Run: headless pygame with SDL's dummy video driver; simulated clock (each Clock.tick advances the game by its frame time, no real sleeping); random seed 0; keys injected as events and as key.get_pressed() state; mouse plan: one left click at the window centre at the start of phase 2, then a move to the lower-right quarter at the start of phase 3.
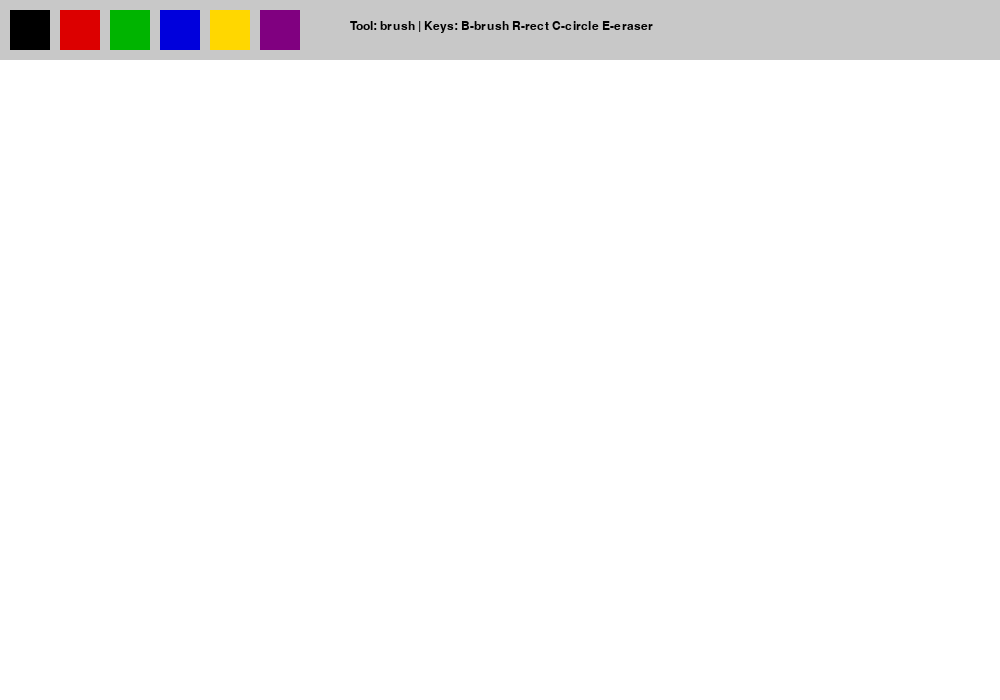
Frame 1 of 4 · flips 1–60 · no input
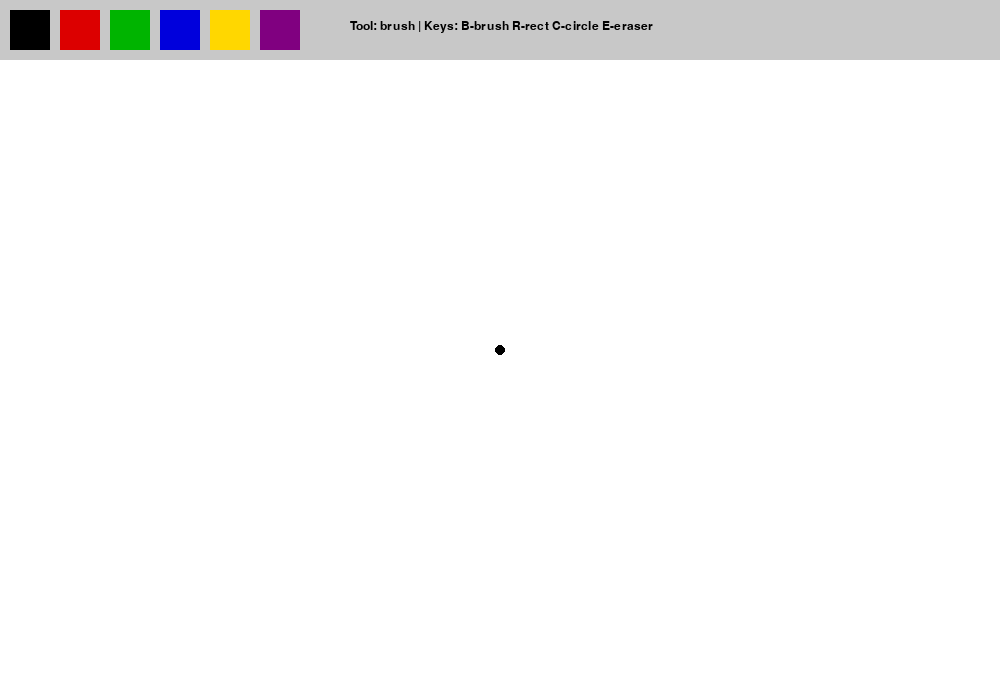
Frame 2 of 4 · flips 61–180 · clicked the window centre · tapped SPACE, RETURN · held RIGHT (→), D
Frame 3 of 4 · flips 181–300 · moved the mouse to the lower-right quarter · held DOWN (↓), S · screen unchanged from frame 2, image omitted
Frame 4 of 4 · flips 301–420 · held LEFT (←), A, UP (↑), W · screen unchanged from frame 3, image omitted

The pygame program that drew these frames:

import pygame
import sys

pygame.init()

WIDTH, HEIGHT = 1000, 700
screen = pygame.display.set_mode((WIDTH, HEIGHT))
pygame.display.set_caption("Paint")

clock = pygame.time.Clock()
font = pygame.font.SysFont("Verdana", 18)

WHITE = (255, 255, 255)
BLACK = (0, 0, 0)
RED = (220, 0, 0)
GREEN = (0, 180, 0)
BLUE = (0, 0, 220)
YELLOW = (255, 215, 0)
PURPLE = (128, 0, 128)
GRAY = (200, 200, 200)

canvas = pygame.Surface((WIDTH, HEIGHT))
canvas.fill(WHITE)

# НАСТРОЙКИ ИНСТРУМЕНТОВ
tool = "brush"
color = BLACK
brush_size = 5
drawing = False
start_pos = None
last_pos = None

colors = [BLACK, RED, GREEN, BLUE, YELLOW, PURPLE]
color_rects = []

# Создаем палитру цветов
for i, c in enumerate(colors):
    rect = pygame.Rect(10 + i * 50, 10, 40, 40)
    color_rects.append((rect, c))

def draw_ui():
    screen.blit(canvas, (0, 0))
    # Верхняя панель
    pygame.draw.rect(screen, GRAY, (0, 0, WIDTH, 60))
    
    # Отрисовка палитры
    for rect, c in color_rects:
        pygame.draw.rect(screen, c, rect)
        if color == c:
            pygame.draw.rect(screen, BLACK, rect, 2) # Выделяем выбранный цвет
            
    # Текст интерфейса
    text = font.render(f"Tool: {tool} | Keys: B-brush R-rect C-circle E-eraser", True, BLACK)
    screen.blit(text, (350, 20))

# ГЛАВНЫЙ ЦИКЛ
while True:
    for event in pygame.event.get():
        if event.type == pygame.QUIT:
            pygame.quit()
            sys.exit()

        # Выбор инструмента с клавиатуры
        if event.type == pygame.KEYDOWN:
            if event.key == pygame.K_b: tool = "brush"
            elif event.key == pygame.K_r: tool = "rect"
            elif event.key == pygame.K_c: tool = "circle"
            elif event.key == pygame.K_e: tool = "eraser"

        # Нажатие мышки
        if event.type == pygame.MOUSEBUTTONDOWN:
            mx, my = event.pos
            clicked_color = False
            
            # Проверяем, кликнули ли по палитре
            for rect, c in color_rects:
                if rect.collidepoint(mx, my):
                    color = c
                    clicked_color = True
                    break

            # Если кликнули ниже панели инструментов, начинаем рисовать
            if not clicked_color and my > 60:
                drawing = True
                start_pos = event.pos
                last_pos = event.pos
                if tool == "brush":
                    pygame.draw.circle(canvas, color, event.pos, brush_size)
                elif tool == "eraser":
                    pygame.draw.circle(canvas, WHITE, event.pos, 20)

        # Движение мышки (рисование кистью или ластиком)
        if event.type == pygame.MOUSEMOTION and drawing:
            if tool == "brush":
                pygame.draw.line(canvas, color, last_pos, event.pos, brush_size * 2)
                last_pos = event.pos
            elif tool == "eraser":
                pygame.draw.line(canvas, WHITE, last_pos, event.pos, 40)
                last_pos = event.pos

        # Отпускание мышки (конец рисования фигур)
        if event.type == pygame.MOUSEBUTTONUP and drawing:
            drawing = False
            end_pos = event.pos

            if tool == "rect":
                x1, y1 = start_pos
                x2, y2 = end_pos
                rect = pygame.Rect(min(x1, x2), min(y1, y2), abs(x2 - x1), abs(y2 - y1))
                pygame.draw.rect(canvas, color, rect, 3)

            elif tool == "circle":
                x1, y1 = start_pos
                x2, y2 = end_pos
                radius = int(((x2 - x1) ** 2 + (y2 - y1) ** 2) ** 0.5)
                pygame.draw.circle(canvas, color, start_pos, radius, 3)

    draw_ui()
    pygame.display.update()
    clock.tick(60)
